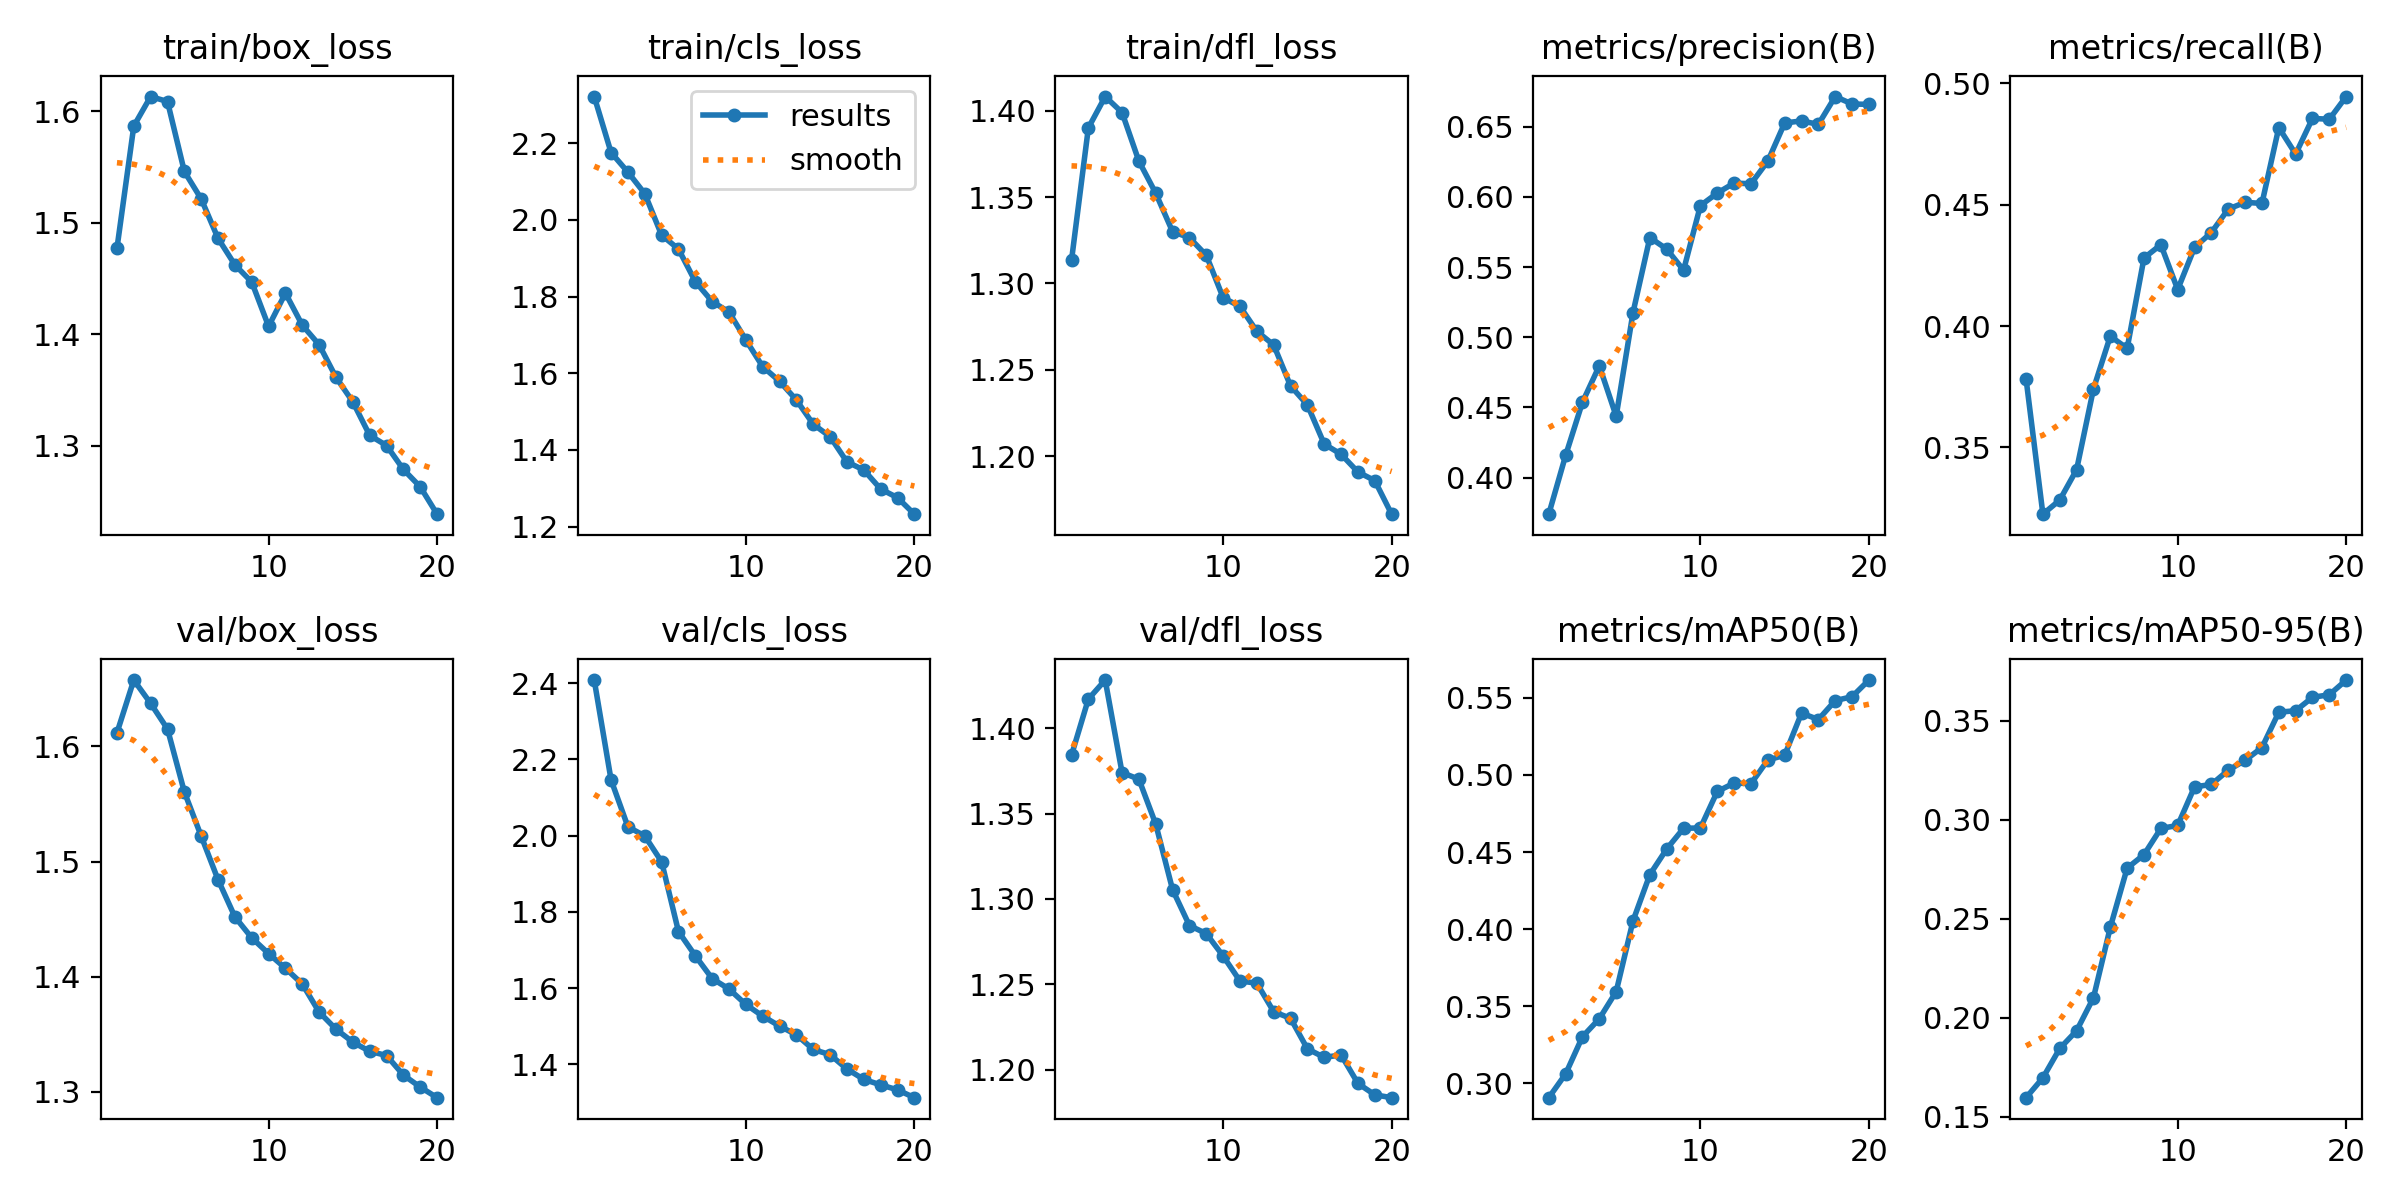

The table this chart was drawn from, first rows:
epoch, time, train/box_loss, train/cls_loss, train/dfl_loss, metrics/precision(B), metrics/recall(B), metrics/mAP50(B), metrics/mAP50-95(B), val/box_loss, val/cls_loss, val/dfl_loss, lr/pg0, lr/pg1, lr/pg2
1, 1564, 1.477, 2.321, 1.313, 0.374, 0.3783, 0.2907, 0.1596, 1.612, 2.408, 1.384, 0.000416, 0.000416, 0.000416
2, 3323, 1.587, 2.175, 1.39, 0.4158, 0.3225, 0.3061, 0.1696, 1.658, 2.146, 1.417, 0.0007914, 0.0007914, 0.0007914
3, 5077, 1.613, 2.124, 1.408, 0.4538, 0.3283, 0.3303, 0.1844, 1.637, 2.023, 1.428, 0.001126, 0.001126, 0.001126
4, 6618, 1.609, 2.068, 1.399, 0.4797, 0.3408, 0.3419, 0.1934, 1.615, 1.999, 1.374, 0.001064, 0.001064, 0.001064
5, 8088, 1.546, 1.96, 1.371, 0.4438, 0.3741, 0.3595, 0.21, 1.561, 1.932, 1.37, 0.001002, 0.001002, 0.001002
6, 9525, 1.521, 1.924, 1.352, 0.5177, 0.3958, 0.4054, 0.2456, 1.522, 1.749, 1.344, 0.0009406, 0.0009406, 0.0009406
7, 11385, 1.486, 1.839, 1.33, 0.5711, 0.3908, 0.4354, 0.2755, 1.484, 1.685, 1.305, 0.0008787, 0.0008787, 0.0008787
8, 13306, 1.462, 1.787, 1.326, 0.5628, 0.428, 0.452, 0.2823, 1.452, 1.625, 1.284, 0.0008169, 0.0008169, 0.0008169
9, 15088, 1.447, 1.76, 1.316, 0.5478, 0.4335, 0.4654, 0.2955, 1.434, 1.598, 1.28, 0.000755, 0.000755, 0.000755
10, 16979, 1.407, 1.687, 1.292, 0.5938, 0.415, 0.4657, 0.297, 1.42, 1.557, 1.267, 0.0006931, 0.0006931, 0.0006931
11, 18794, 1.437, 1.617, 1.287, 0.6027, 0.4324, 0.4893, 0.3165, 1.407, 1.527, 1.252, 0.0006312, 0.0006312, 0.0006312
12, 20018, 1.408, 1.579, 1.272, 0.6099, 0.4385, 0.4948, 0.3177, 1.394, 1.501, 1.251, 0.0005694, 0.0005694, 0.0005694
13, 21232, 1.391, 1.53, 1.264, 0.6094, 0.4482, 0.4944, 0.3249, 1.369, 1.478, 1.234, 0.0005075, 0.0005075, 0.0005075
14, 22475, 1.361, 1.467, 1.241, 0.6255, 0.451, 0.5097, 0.3299, 1.355, 1.439, 1.23, 0.0004456, 0.0004456, 0.0004456
15, 23732, 1.339, 1.435, 1.23, 0.6527, 0.4505, 0.5128, 0.3364, 1.343, 1.426, 1.212, 0.0003837, 0.0003837, 0.0003837
16, 24933, 1.309, 1.369, 1.207, 0.6542, 0.4818, 0.5401, 0.3542, 1.335, 1.388, 1.207, 0.0003219, 0.0003219, 0.0003219
17, 26141, 1.3, 1.348, 1.201, 0.6517, 0.4708, 0.536, 0.355, 1.332, 1.361, 1.209, 0.00026, 0.00026, 0.00026
18, 27344, 1.279, 1.298, 1.191, 0.6715, 0.4855, 0.5482, 0.3617, 1.315, 1.346, 1.192, 0.0001981, 0.0001981, 0.0001981
19, 28561, 1.263, 1.276, 1.186, 0.6662, 0.4852, 0.5508, 0.363, 1.304, 1.333, 1.185, 0.0001363, 0.0001363, 0.0001363
20, 29767, 1.239, 1.233, 1.167, 0.666, 0.4945, 0.5615, 0.3705, 1.295, 1.313, 1.184, 7.4375e-05, 7.4375e-05, 7.4375e-05
